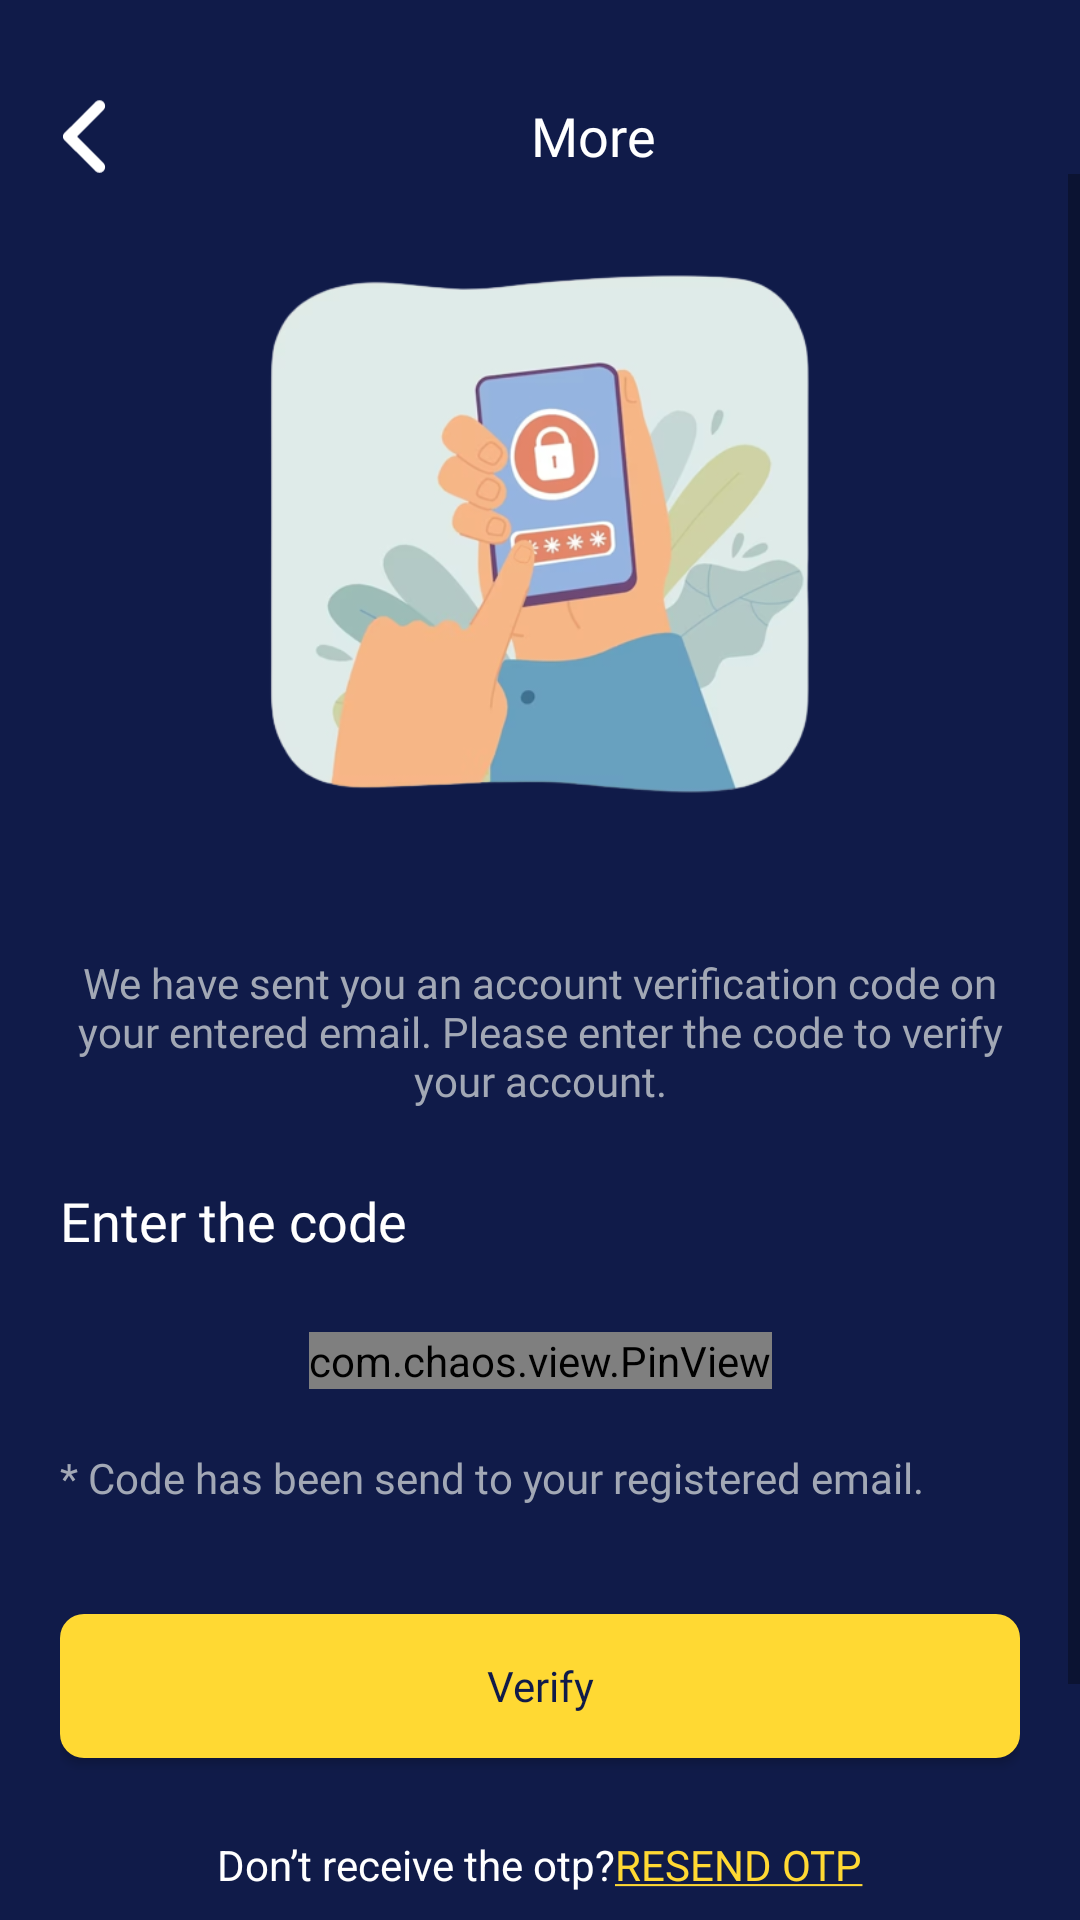

Layout XML and referenced resources for this Android screen:
<!-- AndroidManifest.xml: application theme Theme.AndroidKotlinBoilerplate -->
<!-- res/layout/activity_otp.xml -->
<?xml version="1.0" encoding="utf-8"?>
<layout xmlns:android="http://schemas.android.com/apk/res/android"
    xmlns:app="http://schemas.android.com/apk/res-auto">

    <data>
        <variable
            name="viewModel"
            type="com.technource.android.ui.otpModule.OTPViewModel" />
    </data>

    <LinearLayout
        android:layout_width="match_parent"
        android:layout_height="match_parent"
        android:background="@color/kcPrimaryColor"
        android:orientation="vertical">

        <include
            android:id="@+id/headerLayout"
            layout="@layout/title_header" />

        <ScrollView
            android:layout_width="match_parent"
            android:layout_height="match_parent"
            android:fadingEdge="none"
            android:fillViewport="true">

            <androidx.constraintlayout.widget.ConstraintLayout
                android:layout_width="match_parent"
                android:layout_height="wrap_content"
                android:padding="@dimen/dp_20">

                <androidx.appcompat.widget.AppCompatImageView
                    android:id="@+id/forgotPassImg"
                    android:layout_width="wrap_content"
                    android:layout_height="@dimen/dp_200"
                    android:src="@drawable/img_otp_verification"
                    app:layout_constraintEnd_toEndOf="parent"
                    app:layout_constraintStart_toStartOf="parent"
                    app:layout_constraintTop_toTopOf="parent" />

                <androidx.appcompat.widget.AppCompatTextView
                    android:id="@+id/forgotPassDesc"
                    android:layout_width="match_parent"
                    android:layout_height="wrap_content"
                    android:layout_marginTop="@dimen/dp_40"
                    android:fontFamily="@font/montserrat_regular"
                    android:gravity="center"
                    android:text="@string/we_have_sent_you_an_account"
                    android:textColor="@color/kcCaptionLightGray"
                    android:textSize="@dimen/sp_14"
                    app:layout_constraintEnd_toEndOf="parent"
                    app:layout_constraintStart_toStartOf="parent"
                    app:layout_constraintTop_toBottomOf="@+id/forgotPassImg" />

                <androidx.appcompat.widget.AppCompatTextView
                    android:id="@+id/enterCodeTV"
                    style="@style/white18Medium"
                    android:layout_width="match_parent"
                    android:layout_height="wrap_content"
                    android:layout_marginTop="@dimen/dp_25"
                    android:text="@string/enter_the_code"
                    app:layout_constraintEnd_toEndOf="parent"
                    app:layout_constraintStart_toStartOf="parent"
                    app:layout_constraintTop_toBottomOf="@+id/forgotPassDesc" />

                <com.chaos.view.PinView
                    android:id="@+id/pinview"
                    style="@style/PinWidget.PinView"
                    android:layout_width="wrap_content"
                    android:layout_height="wrap_content"
                    android:layout_marginTop="@dimen/dp_25"
                    android:cursorVisible="true"
                    android:gravity="center_horizontal"
                    android:inputType="number"
                    android:itemBackground="@drawable/edit_text_view_bg"
                    android:textColor="@color/kcCaptionLightGray"
                    app:cursorColor="@color/kcCaptionLightGray"
                    app:hideLineWhenFilled="false"
                    app:itemCount="6"
                    app:itemHeight="@dimen/dp_50"
                    app:itemRadius="@dimen/dp_8"
                    app:itemSpacing="@dimen/dp_8"
                    app:itemWidth="@dimen/dp_50"
                    app:layout_constraintEnd_toEndOf="parent"
                    app:layout_constraintStart_toStartOf="parent"
                    app:layout_constraintTop_toBottomOf="@+id/enterCodeTV"
                    app:lineColor="@android:color/transparent" />

                <androidx.appcompat.widget.AppCompatTextView
                    android:id="@+id/pinErrorTv"
                    android:layout_width="match_parent"
                    android:layout_height="wrap_content"
                    android:layout_marginStart="@dimen/dp_18"
                    android:layout_marginTop="@dimen/dp_5"
                    android:fontFamily="@font/montserrat_regular"
                    android:gravity="start"
                    android:text="@string/enter_6_digits_otp"
                    android:textColor="@color/kcRed"
                    android:textSize="@dimen/sp_14"
                    android:visibility="gone"
                    app:layout_constraintEnd_toEndOf="parent"
                    app:layout_constraintTop_toBottomOf="@+id/pinview" />

                <androidx.appcompat.widget.AppCompatTextView
                    android:id="@+id/otpMessage"
                    android:layout_width="match_parent"
                    android:layout_height="wrap_content"
                    android:layout_marginTop="@dimen/dp_20"
                    android:fontFamily="@font/montserrat_regular"
                    android:gravity="start"
                    android:text="@string/code_has_been_send_to_your"
                    android:textColor="@color/kcCaptionLightGray"
                    android:textSize="@dimen/sp_14"
                    app:layout_constraintEnd_toEndOf="parent"
                    app:layout_constraintStart_toStartOf="parent"
                    app:layout_constraintTop_toBottomOf="@+id/pinErrorTv" />

                <com.google.android.material.button.MaterialButton
                    android:id="@+id/verify"
                    style="@style/yellowBtnStyle"
                    android:layout_width="match_parent"
                    android:layout_height="@dimen/dp_60"
                    android:layout_marginTop="@dimen/dp_30"
                    android:onClick="@{() -> viewModel.onLoginClicked()}"
                    android:text="@string/verify"
                    app:layout_constraintTop_toBottomOf="@+id/otpMessage" />

                <androidx.appcompat.widget.AppCompatTextView
                    android:id="@+id/dontReceviewOTP"
                    android:layout_width="wrap_content"
                    android:layout_height="wrap_content"
                    android:layout_marginTop="@dimen/dp_20"
                    android:text="@string/dont_receive_the_otp"
                    android:textColor="@color/white"
                    android:textSize="@dimen/sp_14"
                    app:layout_constraintEnd_toStartOf="@+id/resendOTP"
                    app:layout_constraintHorizontal_chainStyle="packed"
                    app:layout_constraintStart_toStartOf="parent"
                    app:layout_constraintTop_toBottomOf="@+id/verify" />

                <androidx.appcompat.widget.AppCompatTextView
                    android:id="@+id/resendOTP"
                    style="@style/yellowText"
                    android:layout_width="wrap_content"
                    android:layout_height="wrap_content"
                    android:layout_marginTop="@dimen/dp_20"
                    android:text="@string/resend_otp"
                    app:layout_constraintEnd_toEndOf="parent"
                    app:layout_constraintStart_toEndOf="@+id/dontReceviewOTP"
                    app:layout_constraintTop_toBottomOf="@+id/verify" />

                <androidx.appcompat.widget.AppCompatImageView
                    android:layout_width="wrap_content"
                    android:layout_height="@dimen/dp_40"
                    android:layout_marginTop="@dimen/dp_40"
                    android:src="@drawable/img_app_logo"
                    app:layout_constraintEnd_toEndOf="parent"
                    app:layout_constraintStart_toStartOf="parent"
                    app:layout_constraintTop_toBottomOf="@id/resendOTP" />
            </androidx.constraintlayout.widget.ConstraintLayout>
        </ScrollView>
    </LinearLayout>
</layout>
<!-- res/layout/title_header.xml (included above) -->
<?xml version="1.0" encoding="utf-8"?>
<LinearLayout xmlns:android="http://schemas.android.com/apk/res/android"
    xmlns:app="http://schemas.android.com/apk/res-auto"
    xmlns:tools="http://schemas.android.com/tools"
    android:layout_width="match_parent"
    android:layout_height="wrap_content"
    android:orientation="horizontal">

    <androidx.appcompat.widget.AppCompatImageView
        android:id="@+id/backBtn"
        android:layout_width="wrap_content"
        android:layout_height="@dimen/dp_25"
        android:layout_marginStart="@dimen/dp_20"
        android:layout_marginTop="@dimen/dp_33"
        android:adjustViewBounds="true"
        android:src="@drawable/ic_back"
        app:layout_constraintStart_toStartOf="parent"
        app:layout_constraintTop_toTopOf="parent" />

    <androidx.appcompat.widget.AppCompatTextView
        android:id="@+id/headerTitle"
        style="@style/white18Medium"
        android:layout_width="match_parent"
        android:layout_height="wrap_content"
        android:layout_marginTop="@dimen/dp_33"
        android:gravity="center"
        tools:text="More" />

</LinearLayout>
<!-- resources referenced by this layout -->
<resources>
  <color name="kcCaptionLightGray">#A2A8B5</color>
  <color name="kcPrimaryColor">#101B49</color>
  <color name="kcRed">#EDAA1005</color>
  <color name="white">#FFFFFFFF</color>
  <dimen name="dp_18">18dp</dimen>
  <dimen name="dp_20">20dp</dimen>
  <dimen name="dp_200">200dp</dimen>
  <dimen name="dp_25">25dp</dimen>
  <dimen name="dp_30">30dp</dimen>
  <dimen name="dp_33">33dp</dimen>
  <dimen name="dp_40">40dp</dimen>
  <dimen name="dp_5">5dp</dimen>
  <dimen name="dp_50">50dp</dimen>
  <dimen name="dp_60">60dp</dimen>
  <dimen name="dp_8">8dp</dimen>
  <dimen name="sp_14">14sp</dimen>
  <!-- drawable edit_text_view_bg (drawable) -->
  <?xml version="1.0" encoding="utf-8"?>
  <shape xmlns:android="http://schemas.android.com/apk/res/android"
      android:shape="rectangle" android:padding="15dp">
      <solid android:color="@color/kcCaptionLightGrayOpacity"/>
      <corners
         android:radius="@dimen/dp_3"/>
      <stroke android:width="1dip" android:color="@color/kcCaptionLightGrayOpacity" />
  </shape>
  <string name="code_has_been_send_to_your">* Code has been send to your registered email.</string>
  <string name="dont_receive_the_otp">Don’t receive the otp? </string>
  <string name="enter_6_digits_otp">Please enter 6 digit code</string>
  <string name="enter_the_code">Enter the code</string>
  <string name="resend_otp"><u>RESEND OTP</u></string>
  <string name="verify">Verify</string>
  <string name="we_have_sent_you_an_account">We have sent you an account verification code on your entered email. Please enter the code to verify your account.</string>
  <style name="white18Medium">
          <item name="android:textColor">@color/white</item>
          <item name="android:textSize">@dimen/sp_18</item>
          <item name="fontFamily">@font/montserrat_medium</item>
      </style>
  <style name="yellowBtnStyle" parent="Platform.MaterialComponents">
          <item name="cornerRadius">8dp</item>
          <item name="backgroundTint">@color/kcYellow</item>
          <item name="android:textSize">@dimen/sp_14</item>
          <item name="android:textAllCaps">false</item>
          <item name="textAllCaps">false</item>
          <item name="fontFamily">@font/montserrat_medium</item>
          <item name="android:textColor">@color/kcPrimaryColor</item>
      </style>
  <style name="yellowText">
          <item name="android:textColor">@color/kcYellow</item>
          <item name="android:textSize">@dimen/sp_14</item>
          <item name="fontFamily">@font/montserrat_medium</item>
      </style>
  <style name="Theme.AndroidKotlinBoilerplate" parent="Theme.MaterialComponents.Light.NoActionBar">
          
          <item name="colorPrimary">@color/kcPrimaryColor</item>
          <item name="colorPrimaryVariant">@color/purple_700</item>
          <item name="colorOnPrimary">@color/white</item>
          
          <item name="colorSecondary">@color/teal_200</item>
          <item name="colorSecondaryVariant">@color/teal_700</item>
          <item name="colorOnSecondary">@color/black</item>
          
          <item name="android:statusBarColor">@color/kcPrimaryColor</item>
          <item name="android:navigationBarColor">@color/kcPrimaryColor</item>
          
      </style>
  <color name="kcCaptionLightGrayOpacity">#2b3961</color>
  <dimen name="dp_3">3dp</dimen>
  <dimen name="sp_18">18sp</dimen>
  <color name="kcYellow">#FFD933</color>
  <color name="purple_700">#FF3700B3</color>
  <color name="teal_200">#FF03DAC5</color>
  <color name="teal_700">#FF018786</color>
  <color name="black">#FF000000</color>
</resources>
